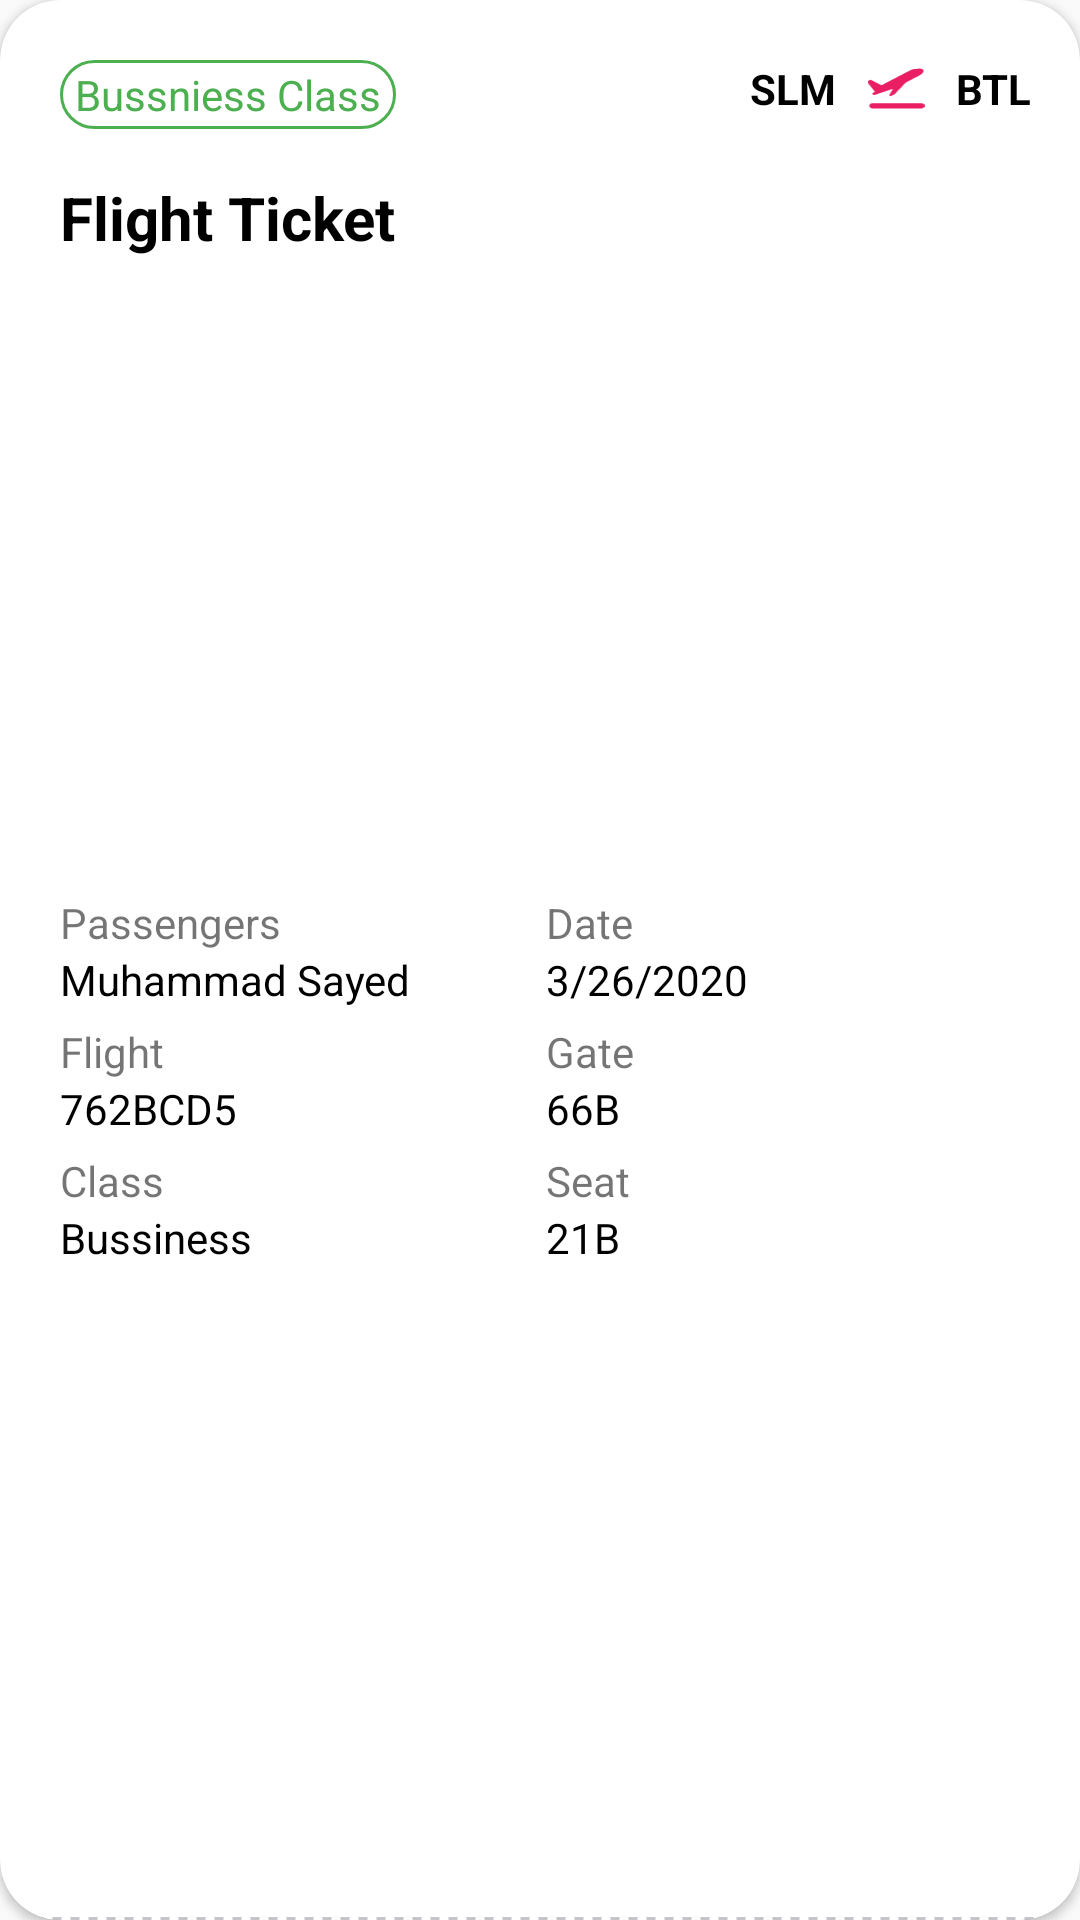

This screen was rendered from an Android layout file. Write that file and the resources it references.
<!-- AndroidManifest.xml: application theme AppTheme -->
<!-- res/layout/top_ticket_view_layout.xml -->
<?xml version="1.0" encoding="utf-8"?>
<androidx.cardview.widget.CardView xmlns:android="http://schemas.android.com/apk/res/android"
    xmlns:app="http://schemas.android.com/apk/res-auto"
    android:layout_width="match_parent"
    android:layout_height="match_parent"
    android:elevation="10dp"
    app:cardBackgroundColor="@android:color/white"
    app:cardCornerRadius="20dp">

    <androidx.constraintlayout.widget.ConstraintLayout
        android:layout_width="match_parent"
        android:layout_height="match_parent">


        <TextView
            android:id="@+id/textView2"
            android:layout_width="wrap_content"
            android:layout_height="wrap_content"
            android:background="@drawable/small_rounded_rectangle"
            android:paddingStart="5dp"
            android:paddingTop="2dp"
            android:paddingEnd="5dp"
            android:paddingBottom="2dp"
            android:text="Bussniess Class"
            android:textColor="#4CAF50"
            app:layout_constraintStart_toStartOf="@+id/guideline2"
            app:layout_constraintTop_toTopOf="@+id/guideline4" />

        <androidx.constraintlayout.widget.Guideline
            android:id="@+id/guideline2"
            android:layout_width="wrap_content"
            android:layout_height="wrap_content"
            android:orientation="vertical"
            app:layout_constraintGuide_begin="20dp" />

        <androidx.constraintlayout.widget.Guideline
            android:id="@+id/guideline3"
            android:layout_width="wrap_content"
            android:layout_height="wrap_content"
            android:orientation="vertical"
            app:layout_constraintGuide_end="16dp" />

        <androidx.constraintlayout.widget.Guideline
            android:id="@+id/guideline4"
            android:layout_width="wrap_content"
            android:layout_height="wrap_content"
            android:orientation="horizontal"
            app:layout_constraintGuide_begin="20dp" />

        <TextView
            android:id="@+id/textView7"
            android:layout_width="wrap_content"
            android:layout_height="wrap_content"
            android:layout_marginEnd="8dp"
            android:text="SLM"
            android:textColor="@android:color/black"
            android:textStyle="bold"
            app:layout_constraintBottom_toBottomOf="@+id/imageView6"
            app:layout_constraintEnd_toStartOf="@+id/imageView6"
            app:layout_constraintTop_toTopOf="@+id/guideline4" />

        <TextView
            android:id="@+id/textView8"
            android:layout_width="wrap_content"
            android:layout_height="wrap_content"
            android:text="BTL"
            android:textColor="@android:color/black"
            android:textStyle="bold"
            app:layout_constraintEnd_toStartOf="@+id/guideline3"
            app:layout_constraintTop_toTopOf="@+id/guideline4" />

        <ImageView
            android:id="@+id/imageView6"
            android:layout_width="wrap_content"
            android:layout_height="0dp"
            android:layout_marginEnd="8dp"
            android:tint="#E91E63"
            app:layout_constraintBottom_toBottomOf="@+id/textView8"
            app:layout_constraintEnd_toStartOf="@+id/textView8"
            app:layout_constraintTop_toTopOf="@+id/guideline4"
            app:srcCompat="@drawable/ic_plane" />

        <TextView
            android:id="@+id/textView9"
            android:layout_width="wrap_content"
            android:layout_height="wrap_content"
            android:layout_marginTop="16dp"
            android:text="Flight Ticket"
            android:textColor="@android:color/black"
            android:textSize="20sp"
            android:textStyle="bold"
            app:layout_constraintStart_toStartOf="@+id/guideline2"
            app:layout_constraintTop_toBottomOf="@+id/textView2" />

        <LinearLayout
            android:id="@+id/linearLayout2"
            android:layout_width="0dp"
            android:layout_height="wrap_content"
            android:layout_marginTop="10dp"
            android:gravity="center"
            app:layout_constraintBottom_toTopOf="@+id/guideline5"
            app:layout_constraintEnd_toStartOf="@+id/guideline3"
            app:layout_constraintStart_toStartOf="@+id/guideline2"
            app:layout_constraintTop_toBottomOf="@+id/textView9">

            <LinearLayout
                android:layout_width="0dp"
                android:layout_height="wrap_content"
                android:layout_weight="1"
                android:orientation="vertical">

                <LinearLayout
                    android:layout_width="wrap_content"
                    android:layout_height="wrap_content"
                    android:orientation="vertical">

                    <TextView
                        android:layout_width="wrap_content"
                        android:layout_height="wrap_content"
                        android:text="Passengers" />

                    <TextView
                        android:layout_width="wrap_content"
                        android:layout_height="wrap_content"
                        android:text="Muhammad Sayed"
                        android:textColor="@android:color/black" />
                </LinearLayout>

                <Space
                    android:layout_width="0dp"
                    android:layout_height="5dp" />

                <LinearLayout
                    android:layout_width="wrap_content"
                    android:layout_height="wrap_content"
                    android:orientation="vertical">

                    <TextView
                        android:layout_width="wrap_content"
                        android:layout_height="wrap_content"
                        android:text="Flight" />

                    <TextView
                        android:layout_width="wrap_content"
                        android:layout_height="wrap_content"
                        android:text="762BCD5"
                        android:textColor="@android:color/black" />
                </LinearLayout>

                <Space
                    android:layout_width="0dp"
                    android:layout_height="5dp" />

                <LinearLayout
                    android:layout_width="wrap_content"
                    android:layout_height="wrap_content"
                    android:orientation="vertical">

                    <TextView
                        android:layout_width="wrap_content"
                        android:layout_height="wrap_content"
                        android:text="Class" />

                    <TextView
                        android:layout_width="wrap_content"
                        android:layout_height="wrap_content"
                        android:text="Bussiness"
                        android:textColor="@android:color/black" />
                </LinearLayout>
            </LinearLayout>

            <LinearLayout
                android:layout_width="0dp"
                android:layout_height="wrap_content"
                android:layout_weight="1"
                android:orientation="vertical">


                <LinearLayout
                    android:layout_width="wrap_content"
                    android:layout_height="wrap_content"
                    android:orientation="vertical">

                    <TextView
                        android:layout_width="wrap_content"
                        android:layout_height="wrap_content"
                        android:text="Date" />

                    <TextView
                        android:layout_width="wrap_content"
                        android:layout_height="wrap_content"
                        android:text="3/26/2020"
                        android:textColor="@android:color/black" />
                </LinearLayout>

                <Space
                    android:layout_width="0dp"
                    android:layout_height="5dp" />

                <LinearLayout
                    android:layout_width="wrap_content"
                    android:layout_height="wrap_content"
                    android:orientation="vertical">

                    <TextView
                        android:layout_width="wrap_content"
                        android:layout_height="wrap_content"
                        android:text="Gate" />

                    <TextView
                        android:layout_width="wrap_content"
                        android:layout_height="wrap_content"
                        android:text="66B"
                        android:textColor="@android:color/black" />
                </LinearLayout>

                <Space
                    android:layout_width="0dp"
                    android:layout_height="5dp" />

                <LinearLayout
                    android:layout_width="wrap_content"
                    android:layout_height="wrap_content"
                    android:orientation="vertical">

                    <TextView
                        android:layout_width="wrap_content"
                        android:layout_height="wrap_content"
                        android:text="Seat" />

                    <TextView
                        android:layout_width="wrap_content"
                        android:layout_height="wrap_content"
                        android:text="21B"
                        android:textColor="@android:color/black" />
                </LinearLayout>
            </LinearLayout>

        </LinearLayout>

        <androidx.constraintlayout.widget.Guideline
            android:id="@+id/guideline5"
            android:layout_width="wrap_content"
            android:layout_height="wrap_content"
            android:orientation="horizontal"
            app:layout_constraintGuide_end="16dp" />
    </androidx.constraintlayout.widget.ConstraintLayout>

    <View
        android:layout_width="match_parent"
        android:layout_height="1dp"
        android:layout_gravity="bottom"
        android:background="@drawable/dash"
        android:visibility="visible" />
</androidx.cardview.widget.CardView>
<!-- resources referenced by this layout -->
<resources>
  <!-- drawable dash (drawable) -->
  <?xml version="1.0" encoding="utf-8"?>
  <layer-list xmlns:android="http://schemas.android.com/apk/res/android">
      <item
          android:bottom="-1dp"
          android:left="-1dp"
          android:right="-1dp"
          android:top="0dp">
  
          <shape android:shape="rectangle">
              <stroke
                  android:width="1dp"
                  android:color="#4F3E464E"
                  android:dashGap="3dp"
                  android:dashWidth="3dp" />
              <solid android:color="@android:color/transparent" />
              <padding
                  android:bottom="10dp"
                  android:left="10dp"
                  android:right="10dp"
                  android:top="10dp" />
          </shape>
      </item>
  </layer-list>
  <!-- drawable ic_plane (drawable) -->
  <vector android:height="24dp" android:viewportHeight="371.656"
      android:viewportWidth="371.656" android:width="24dp" xmlns:android="http://schemas.android.com/apk/res/android">
      <path android:fillColor="#FF000000" android:pathData="M37.833,212.348c-0.01,0.006 -0.021,0.01 -0.032,0.017c-4.027,2.093 -5.776,6.929 -4.015,11.114c1.766,4.199 6.465,6.33 10.787,4.892l121.85,-40.541l-22.784,37.207c-1.655,2.703 -1.305,6.178 0.856,8.497c2.161,2.318 5.603,2.912 8.417,1.449l23.894,-12.416c0.686,-0.356 1.309,-0.823 1.844,-1.383l70.785,-73.941l87.358,-45.582c33.085,-17.835 29.252,-31.545 27.29,-35.321c-1.521,-2.928 -4.922,-6.854 -12.479,-8.93c-7.665,-2.106 -18.021,-1.938 -31.653,0.514c-4.551,0.818 -7.063,0.749 -9.723,0.676c-9.351,-0.256 -15.694,0.371 -47.188,16.736L90.788,164.851l-66.8,-34.668c-2.519,-1.307 -5.516,-1.306 -8.035,0.004l-11.256,5.85c-2.317,1.204 -3.972,3.383 -4.51,5.938c-0.538,2.556 0.098,5.218 1.732,7.253l46.364,57.749L37.833,212.348z"/>
      <path android:fillColor="#FF000000" android:pathData="M355.052,282.501H28.948c-9.17,0 -16.604,7.436 -16.604,16.604s7.434,16.604 16.604,16.604h326.104c9.17,0 16.604,-7.434 16.604,-16.604C371.655,289.934 364.222,282.501 355.052,282.501z"/>
  </vector>
  <!-- drawable small_rounded_rectangle (drawable) -->
  <?xml version="1.0" encoding="utf-8"?>
  <shape xmlns:android="http://schemas.android.com/apk/res/android"
      android:shape="rectangle">
      <corners android:radius="200dp" />
      <stroke
          android:width="1dp"
          android:color="#4CAF50" />
  </shape>
  <style name="AppTheme" parent="Theme.AppCompat.Light.DarkActionBar">
          
          <item name="colorPrimary">@color/colorPrimary</item>
          <item name="colorPrimaryDark">@color/colorPrimaryDark</item>
          <item name="colorAccent">@color/colorAccent</item>
          <item name="android:windowFullscreen">false</item>
      </style>
  <!-- not gathered from this repository: default colours our renderer supplied (Android Studio template values) -->
  <color name="colorPrimary">#FF6200EE</color>
  <color name="colorPrimaryDark">#FF3700B3</color>
  <color name="colorAccent">#FF03DAC5</color>
</resources>
